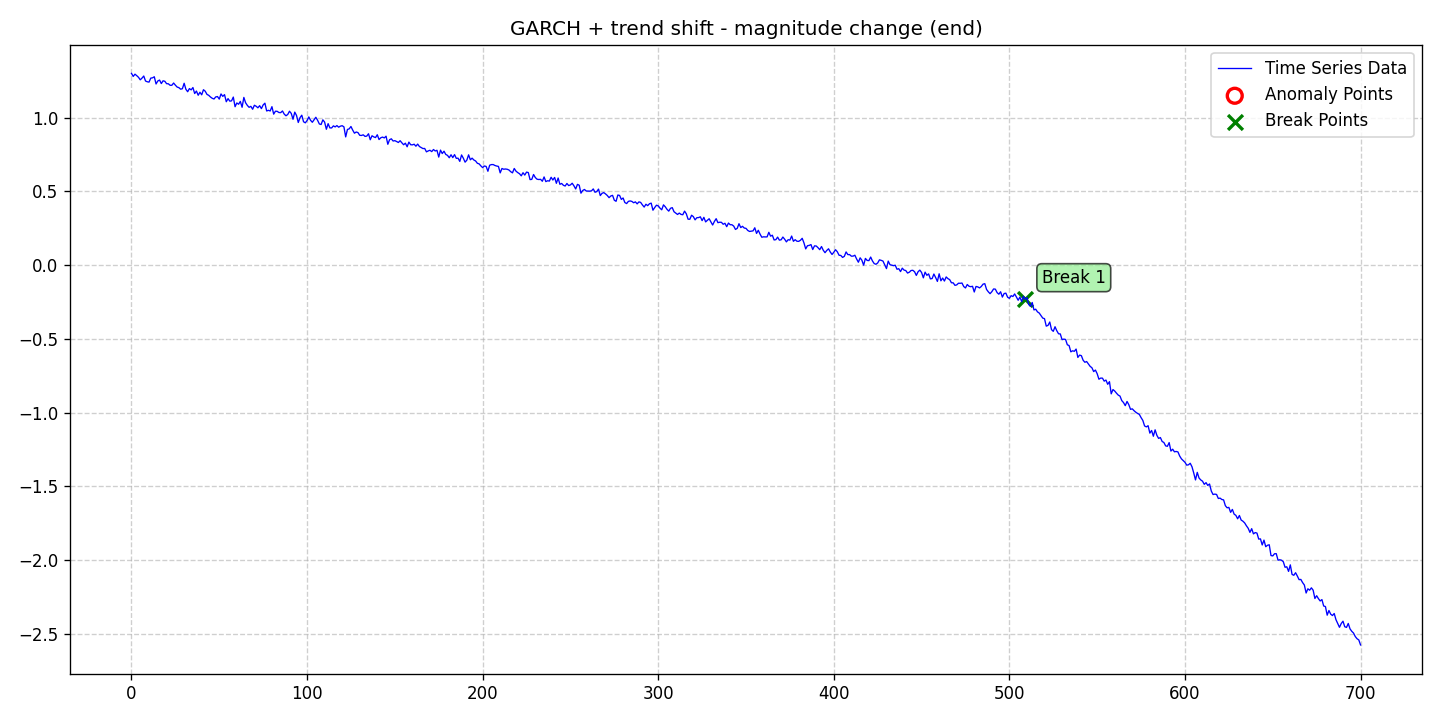

The file beside this chart, header and first rows:
date, data, stationary, det_lin_up, det_lin_down, det_quad, det_cubic, det_exp, det_damped, stoc_trend, volatility, single_seas, multiple_seas, point_anom_single, point_anom_multi, collect_anom, context_anom, mean_shift, var_shift, trend_shift, point_anom_count, point_anom_location, point_anom_point, collect_anom_count
2020-01-01, 1.299, 0, 0, 0, 0, 0, 0, 0, 0, 1, 0, 0, 0, 0, 0, 0, 0, 0, 1, 0, none, , 0
2020-01-02, 1.279, 0, 0, 0, 0, 0, 0, 0, 0, 1, 0, 0, 0, 0, 0, 0, 0, 0, 1, 0, none, , 0
2020-01-03, 1.294, 0, 0, 0, 0, 0, 0, 0, 0, 1, 0, 0, 0, 0, 0, 0, 0, 0, 1, 0, none, , 0
2020-01-04, 1.284, 0, 0, 0, 0, 0, 0, 0, 0, 1, 0, 0, 0, 0, 0, 0, 0, 0, 1, 0, none, , 0
2020-01-05, 1.273, 0, 0, 0, 0, 0, 0, 0, 0, 1, 0, 0, 0, 0, 0, 0, 0, 0, 1, 0, none, , 0
2020-01-06, 1.255, 0, 0, 0, 0, 0, 0, 0, 0, 1, 0, 0, 0, 0, 0, 0, 0, 0, 1, 0, none, , 0
2020-01-07, 1.267, 0, 0, 0, 0, 0, 0, 0, 0, 1, 0, 0, 0, 0, 0, 0, 0, 0, 1, 0, none, , 0
2020-01-08, 1.281, 0, 0, 0, 0, 0, 0, 0, 0, 1, 0, 0, 0, 0, 0, 0, 0, 0, 1, 0, none, , 0
2020-01-09, 1.247, 0, 0, 0, 0, 0, 0, 0, 0, 1, 0, 0, 0, 0, 0, 0, 0, 0, 1, 0, none, , 0
2020-01-10, 1.242, 0, 0, 0, 0, 0, 0, 0, 0, 1, 0, 0, 0, 0, 0, 0, 0, 0, 1, 0, none, , 0
2020-01-11, 1.24, 0, 0, 0, 0, 0, 0, 0, 0, 1, 0, 0, 0, 0, 0, 0, 0, 0, 1, 0, none, , 0
2020-01-12, 1.267, 0, 0, 0, 0, 0, 0, 0, 0, 1, 0, 0, 0, 0, 0, 0, 0, 0, 1, 0, none, , 0
2020-01-13, 1.269, 0, 0, 0, 0, 0, 0, 0, 0, 1, 0, 0, 0, 0, 0, 0, 0, 0, 1, 0, none, , 0
2020-01-14, 1.276, 0, 0, 0, 0, 0, 0, 0, 0, 1, 0, 0, 0, 0, 0, 0, 0, 0, 1, 0, none, , 0
2020-01-15, 1.227, 0, 0, 0, 0, 0, 0, 0, 0, 1, 0, 0, 0, 0, 0, 0, 0, 0, 1, 0, none, , 0
2020-01-16, 1.248, 0, 0, 0, 0, 0, 0, 0, 0, 1, 0, 0, 0, 0, 0, 0, 0, 0, 1, 0, none, , 0
2020-01-17, 1.254, 0, 0, 0, 0, 0, 0, 0, 0, 1, 0, 0, 0, 0, 0, 0, 0, 0, 1, 0, none, , 0
2020-01-18, 1.23, 0, 0, 0, 0, 0, 0, 0, 0, 1, 0, 0, 0, 0, 0, 0, 0, 0, 1, 0, none, , 0
2020-01-19, 1.249, 0, 0, 0, 0, 0, 0, 0, 0, 1, 0, 0, 0, 0, 0, 0, 0, 0, 1, 0, none, , 0
2020-01-20, 1.245, 0, 0, 0, 0, 0, 0, 0, 0, 1, 0, 0, 0, 0, 0, 0, 0, 0, 1, 0, none, , 0
2020-01-21, 1.229, 0, 0, 0, 0, 0, 0, 0, 0, 1, 0, 0, 0, 0, 0, 0, 0, 0, 1, 0, none, , 0
2020-01-22, 1.229, 0, 0, 0, 0, 0, 0, 0, 0, 1, 0, 0, 0, 0, 0, 0, 0, 0, 1, 0, none, , 0
2020-01-23, 1.218, 0, 0, 0, 0, 0, 0, 0, 0, 1, 0, 0, 0, 0, 0, 0, 0, 0, 1, 0, none, , 0
2020-01-24, 1.218, 0, 0, 0, 0, 0, 0, 0, 0, 1, 0, 0, 0, 0, 0, 0, 0, 0, 1, 0, none, , 0
2020-01-25, 1.234, 0, 0, 0, 0, 0, 0, 0, 0, 1, 0, 0, 0, 0, 0, 0, 0, 0, 1, 0, none, , 0
2020-01-26, 1.219, 0, 0, 0, 0, 0, 0, 0, 0, 1, 0, 0, 0, 0, 0, 0, 0, 0, 1, 0, none, , 0
2020-01-27, 1.206, 0, 0, 0, 0, 0, 0, 0, 0, 1, 0, 0, 0, 0, 0, 0, 0, 0, 1, 0, none, , 0
2020-01-28, 1.202, 0, 0, 0, 0, 0, 0, 0, 0, 1, 0, 0, 0, 0, 0, 0, 0, 0, 1, 0, none, , 0
2020-01-29, 1.192, 0, 0, 0, 0, 0, 0, 0, 0, 1, 0, 0, 0, 0, 0, 0, 0, 0, 1, 0, none, , 0
2020-01-30, 1.195, 0, 0, 0, 0, 0, 0, 0, 0, 1, 0, 0, 0, 0, 0, 0, 0, 0, 1, 0, none, , 0
2020-01-31, 1.232, 0, 0, 0, 0, 0, 0, 0, 0, 1, 0, 0, 0, 0, 0, 0, 0, 0, 1, 0, none, , 0
2020-02-01, 1.191, 0, 0, 0, 0, 0, 0, 0, 0, 1, 0, 0, 0, 0, 0, 0, 0, 0, 1, 0, none, , 0
2020-02-02, 1.175, 0, 0, 0, 0, 0, 0, 0, 0, 1, 0, 0, 0, 0, 0, 0, 0, 0, 1, 0, none, , 0
2020-02-03, 1.196, 0, 0, 0, 0, 0, 0, 0, 0, 1, 0, 0, 0, 0, 0, 0, 0, 0, 1, 0, none, , 0
2020-02-04, 1.187, 0, 0, 0, 0, 0, 0, 0, 0, 1, 0, 0, 0, 0, 0, 0, 0, 0, 1, 0, none, , 0
2020-02-05, 1.203, 0, 0, 0, 0, 0, 0, 0, 0, 1, 0, 0, 0, 0, 0, 0, 0, 0, 1, 0, none, , 0
2020-02-06, 1.162, 0, 0, 0, 0, 0, 0, 0, 0, 1, 0, 0, 0, 0, 0, 0, 0, 0, 1, 0, none, , 0
2020-02-07, 1.179, 0, 0, 0, 0, 0, 0, 0, 0, 1, 0, 0, 0, 0, 0, 0, 0, 0, 1, 0, none, , 0
2020-02-08, 1.151, 0, 0, 0, 0, 0, 0, 0, 0, 1, 0, 0, 0, 0, 0, 0, 0, 0, 1, 0, none, , 0
2020-02-09, 1.171, 0, 0, 0, 0, 0, 0, 0, 0, 1, 0, 0, 0, 0, 0, 0, 0, 0, 1, 0, none, , 0
2020-02-10, 1.154, 0, 0, 0, 0, 0, 0, 0, 0, 1, 0, 0, 0, 0, 0, 0, 0, 0, 1, 0, none, , 0
2020-02-11, 1.188, 0, 0, 0, 0, 0, 0, 0, 0, 1, 0, 0, 0, 0, 0, 0, 0, 0, 1, 0, none, , 0
2020-02-12, 1.178, 0, 0, 0, 0, 0, 0, 0, 0, 1, 0, 0, 0, 0, 0, 0, 0, 0, 1, 0, none, , 0
2020-02-13, 1.157, 0, 0, 0, 0, 0, 0, 0, 0, 1, 0, 0, 0, 0, 0, 0, 0, 0, 1, 0, none, , 0
2020-02-14, 1.15, 0, 0, 0, 0, 0, 0, 0, 0, 1, 0, 0, 0, 0, 0, 0, 0, 0, 1, 0, none, , 0
2020-02-15, 1.139, 0, 0, 0, 0, 0, 0, 0, 0, 1, 0, 0, 0, 0, 0, 0, 0, 0, 1, 0, none, , 0
2020-02-16, 1.13, 0, 0, 0, 0, 0, 0, 0, 0, 1, 0, 0, 0, 0, 0, 0, 0, 0, 1, 0, none, , 0
2020-02-17, 1.125, 0, 0, 0, 0, 0, 0, 0, 0, 1, 0, 0, 0, 0, 0, 0, 0, 0, 1, 0, none, , 0
2020-02-18, 1.14, 0, 0, 0, 0, 0, 0, 0, 0, 1, 0, 0, 0, 0, 0, 0, 0, 0, 1, 0, none, , 0
2020-02-19, 1.142, 0, 0, 0, 0, 0, 0, 0, 0, 1, 0, 0, 0, 0, 0, 0, 0, 0, 1, 0, none, , 0
2020-02-20, 1.125, 0, 0, 0, 0, 0, 0, 0, 0, 1, 0, 0, 0, 0, 0, 0, 0, 0, 1, 0, none, , 0
2020-02-21, 1.16, 0, 0, 0, 0, 0, 0, 0, 0, 1, 0, 0, 0, 0, 0, 0, 0, 0, 1, 0, none, , 0
2020-02-22, 1.143, 0, 0, 0, 0, 0, 0, 0, 0, 1, 0, 0, 0, 0, 0, 0, 0, 0, 1, 0, none, , 0
2020-02-23, 1.155, 0, 0, 0, 0, 0, 0, 0, 0, 1, 0, 0, 0, 0, 0, 0, 0, 0, 1, 0, none, , 0
2020-02-24, 1.107, 0, 0, 0, 0, 0, 0, 0, 0, 1, 0, 0, 0, 0, 0, 0, 0, 0, 1, 0, none, , 0
2020-02-25, 1.128, 0, 0, 0, 0, 0, 0, 0, 0, 1, 0, 0, 0, 0, 0, 0, 0, 0, 1, 0, none, , 0
2020-02-26, 1.111, 0, 0, 0, 0, 0, 0, 0, 0, 1, 0, 0, 0, 0, 0, 0, 0, 0, 1, 0, none, , 0
2020-02-27, 1.113, 0, 0, 0, 0, 0, 0, 0, 0, 1, 0, 0, 0, 0, 0, 0, 0, 0, 1, 0, none, , 0
2020-02-28, 1.138, 0, 0, 0, 0, 0, 0, 0, 0, 1, 0, 0, 0, 0, 0, 0, 0, 0, 1, 0, none, , 0
2020-02-29, 1.073, 0, 0, 0, 0, 0, 0, 0, 0, 1, 0, 0, 0, 0, 0, 0, 0, 0, 1, 0, none, , 0
... 641 more rows
